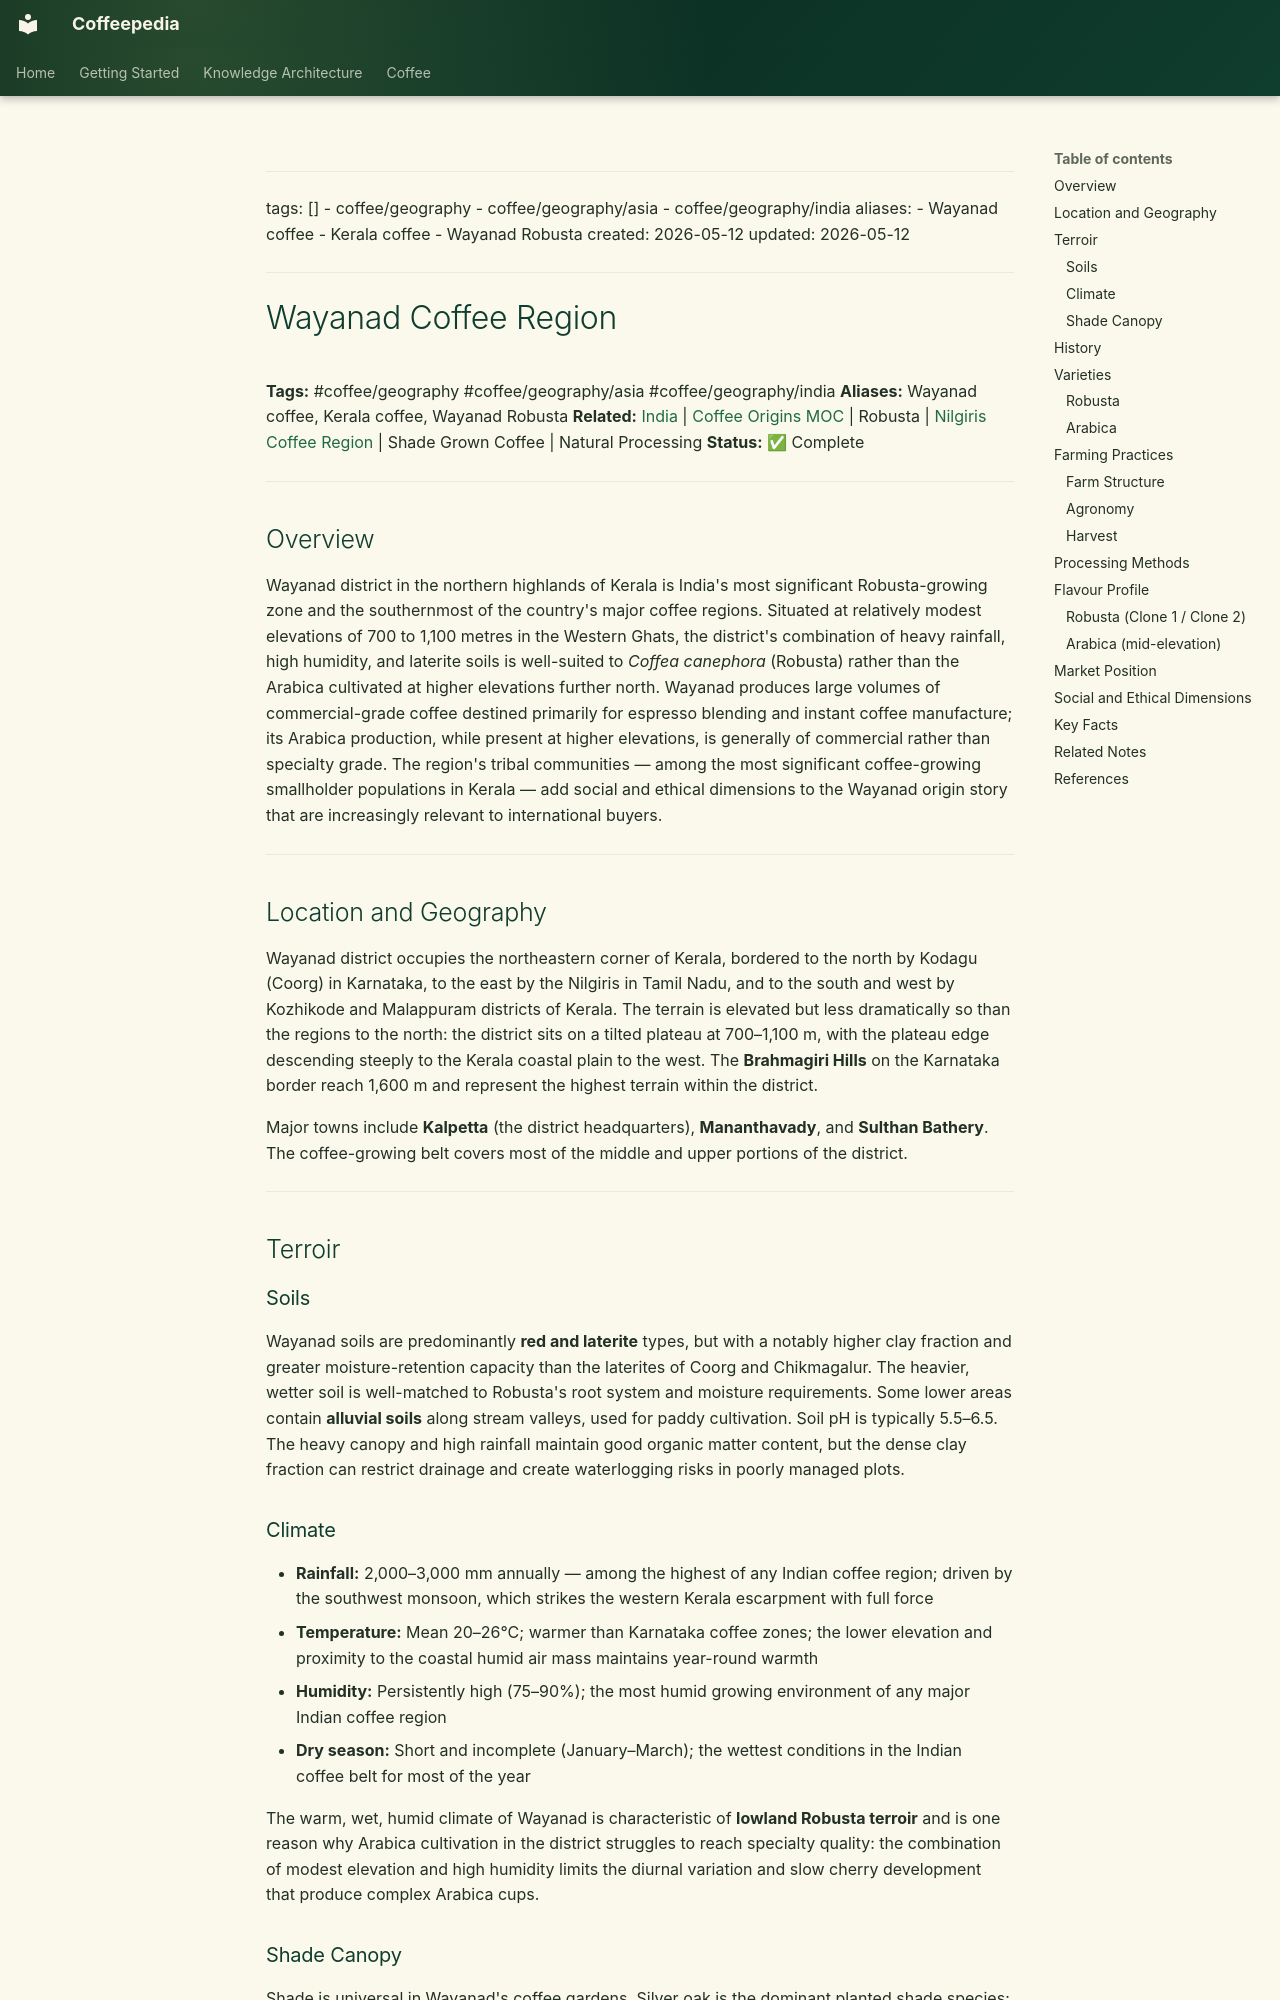

repository: Vauldt/all-about-coffee · page: coffee/coffee-geography/wayanad-coffee-region/index.html · generator: mkdocs

---
tags: []
  - coffee/geography
  - coffee/geography/asia
  - coffee/geography/india
aliases:
  - Wayanad coffee
  - Kerala coffee
  - Wayanad Robusta
created: 2026-05-12
updated: 2026-05-12
---

# Wayanad Coffee Region

**Tags:** #coffee/geography #coffee/geography/asia #coffee/geography/india
**Aliases:** Wayanad coffee, Kerala coffee, Wayanad Robusta
**Related:** [India](india.md) | [Coffee Origins MOC](../maps-of-content/coffee-origins-moc.md) | Robusta | [Nilgiris Coffee Region](nilgiris-coffee-region.md) | Shade Grown Coffee | Natural Processing
**Status:** ✅ Complete

---

## Overview

Wayanad district in the northern highlands of Kerala is India's most significant Robusta-growing zone and the southernmost of the country's major coffee regions. Situated at relatively modest elevations of 700 to 1,100 metres in the Western Ghats, the district's combination of heavy rainfall, high humidity, and laterite soils is well-suited to *Coffea canephora* (Robusta) rather than the Arabica cultivated at higher elevations further north. Wayanad produces large volumes of commercial-grade coffee destined primarily for espresso blending and instant coffee manufacture; its Arabica production, while present at higher elevations, is generally of commercial rather than specialty grade. The region's tribal communities — among the most significant coffee-growing smallholder populations in Kerala — add social and ethical dimensions to the Wayanad origin story that are increasingly relevant to international buyers.

---

## Location and Geography

Wayanad district occupies the northeastern corner of Kerala, bordered to the north by Kodagu (Coorg) in Karnataka, to the east by the Nilgiris in Tamil Nadu, and to the south and west by Kozhikode and Malappuram districts of Kerala. The terrain is elevated but less dramatically so than the regions to the north: the district sits on a tilted plateau at 700–1,100 m, with the plateau edge descending steeply to the Kerala coastal plain to the west. The **Brahmagiri Hills** on the Karnataka border reach 1,600 m and represent the highest terrain within the district.

Major towns include **Kalpetta** (the district headquarters), **Mananthavady**, and **Sulthan Bathery**. The coffee-growing belt covers most of the middle and upper portions of the district.

---

## Terroir

### Soils

Wayanad soils are predominantly **red and laterite** types, but with a notably higher clay fraction and greater moisture-retention capacity than the laterites of Coorg and Chikmagalur. The heavier, wetter soil is well-matched to Robusta's root system and moisture requirements. Some lower areas contain **alluvial soils** along stream valleys, used for paddy cultivation. Soil pH is typically 5.5–6.5. The heavy canopy and high rainfall maintain good organic matter content, but the dense clay fraction can restrict drainage and create waterlogging risks in poorly managed plots.
